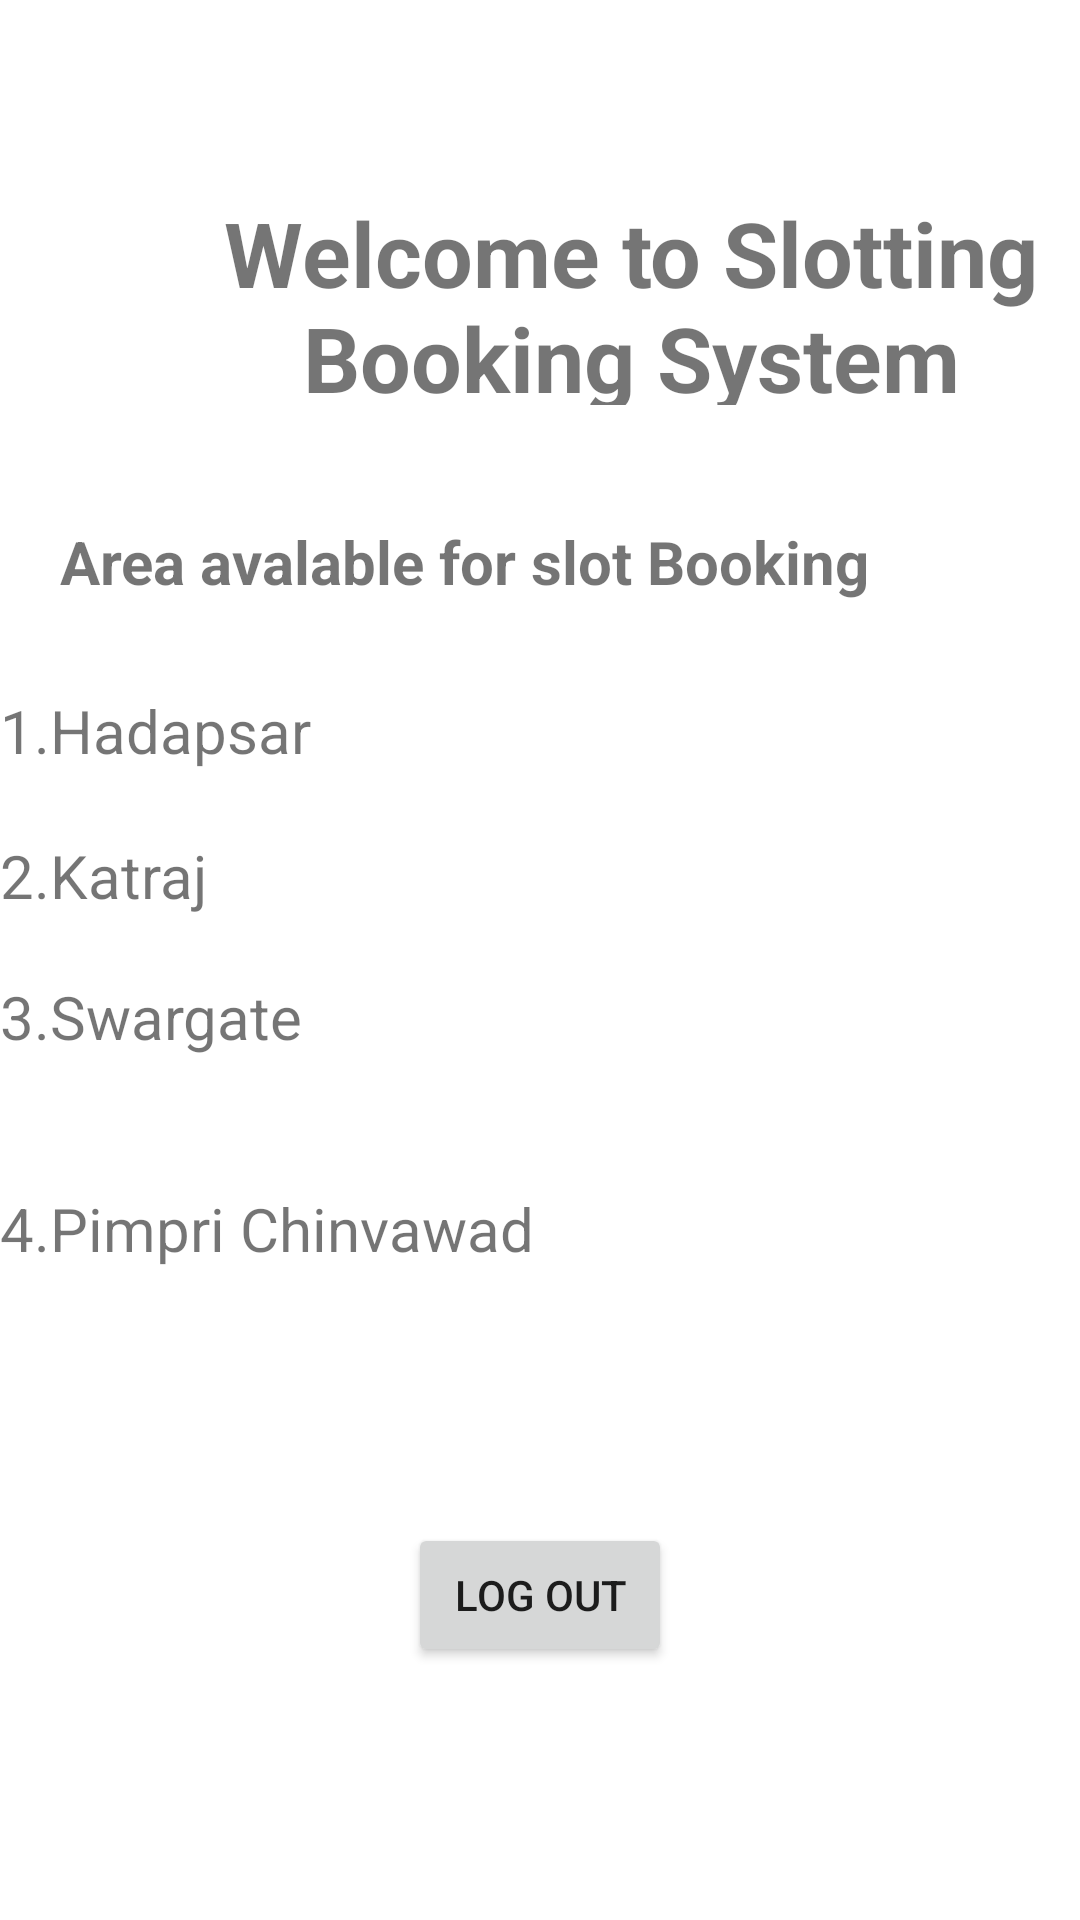

The Android layout XML behind this screen, and the referenced resources:
<!-- AndroidManifest.xml: application theme Theme.Parking -->
<!-- res/layout/activity_slot.xml -->
<?xml version="1.0" encoding="utf-8"?>
<androidx.constraintlayout.widget.ConstraintLayout xmlns:android="http://schemas.android.com/apk/res/android"
    xmlns:app="http://schemas.android.com/apk/res-auto"
    xmlns:tools="http://schemas.android.com/tools"
    android:layout_width="match_parent"
    android:layout_height="match_parent"
    tools:context=".slot_Activity">

    <TextView
        android:id="@+id/title"
        android:layout_width="421dp"
        android:layout_height="191dp"
        android:layout_marginTop="4dp"
        android:padding="60dp"
        android:text="Welcome to Slotting Booking System"
        android:textAlignment="center"
        android:textSize="30sp"
        android:textStyle="bold"

        app:layout_constraintEnd_toEndOf="parent"
        app:layout_constraintHorizontal_bias="0.0"
        app:layout_constraintStart_toStartOf="parent"
        app:layout_constraintTop_toTopOf="parent" />

    <TextView
        android:id="@+id/title2"
        android:layout_width="match_parent"
        android:layout_height="wrap_content"
        android:layout_marginLeft="20dp"
        android:layout_marginTop="51dp"
        android:layout_marginBottom="653dp"
        android:text="Area avalable for slot Booking"
        android:textAlignment="textStart"
        android:textSize="20sp"
        android:textStyle="bold"
        app:layout_constraintBaseline_toBottomOf="@id/title"
        app:layout_constraintBottom_toBottomOf="parent"
        app:layout_constraintEnd_toEndOf="parent"
        app:layout_constraintHorizontal_bias="0.0"
        app:layout_constraintStart_toStartOf="parent"
        app:layout_constraintTop_toTopOf="parent"
        app:layout_constraintVertical_bias="1.0" />


    <TextView
        android:id="@+id/Hadapsar"
        android:layout_width="match_parent"
        android:layout_height="wrap_content"
        android:text="1.Hadapsar"
        android:textSize="20sp"
        app:layout_constraintBottom_toBottomOf="parent"
        app:layout_constraintEnd_toEndOf="parent"
        app:layout_constraintHorizontal_bias="0.0"
        app:layout_constraintStart_toStartOf="parent"
        app:layout_constraintTop_toTopOf="parent"
        app:layout_constraintVertical_bias="0.375"
        tools:ignore="MissingConstraints" />

    <TextView
        android:id="@+id/Katraj"
        android:layout_width="match_parent"
        android:layout_height="wrap_content"
        android:text="2.Katraj"
        android:textSize="20sp"
        app:layout_constraintBottom_toBottomOf="parent"
        app:layout_constraintEnd_toEndOf="parent"
        app:layout_constraintHorizontal_bias="0.0"
        app:layout_constraintStart_toStartOf="parent"
        app:layout_constraintTop_toTopOf="parent"
        app:layout_constraintVertical_bias="0.454"
        tools:ignore="MissingConstraints" />

    <TextView
        android:id="@+id/Swargate"
        android:layout_width="match_parent"
        android:layout_height="wrap_content"
        android:layout_marginBottom="40dp"
        android:text="3.Swargate"
        android:textSize="20sp"
        app:layout_constraintBottom_toTopOf="@+id/Pimpri_chinvawad"
        app:layout_constraintEnd_toEndOf="parent"
        app:layout_constraintHorizontal_bias="1.0"
        app:layout_constraintStart_toStartOf="parent"
        app:layout_constraintTop_toTopOf="parent"
        app:layout_constraintVertical_bias="0.989"
        tools:ignore="MissingConstraints" />

    <TextView
        android:id="@+id/Pimpri_chinvawad"
        android:layout_width="match_parent"
        android:layout_height="wrap_content"
        android:text="4.Pimpri Chinvawad"
        android:textSize="20sp"
        app:layout_constraintBottom_toBottomOf="parent"
        app:layout_constraintEnd_toEndOf="parent"
        app:layout_constraintHorizontal_bias="0.0"
        app:layout_constraintStart_toStartOf="parent"
        app:layout_constraintTop_toTopOf="parent"
        app:layout_constraintVertical_bias="0.646"
        tools:ignore="MissingConstraints" />

    <Button
        android:id="@+id/logout"
        android:layout_width="wrap_content"
        android:layout_height="wrap_content"
        android:text="log out"
        app:layout_constraintBottom_toBottomOf="parent"
        app:layout_constraintEnd_toEndOf="parent"
        app:layout_constraintStart_toStartOf="parent"
        app:layout_constraintTop_toBottomOf="@+id/Pimpri_chinvawad" />


</androidx.constraintlayout.widget.ConstraintLayout>
<!-- resources referenced by this layout -->
<resources>
  <style name="Theme.Parking" parent="Theme.MaterialComponents.Light.NoActionBar">
          
          <item name="colorPrimary">@color/purple_500</item>
          <item name="colorPrimaryVariant">@color/purple_700</item>
          <item name="colorOnPrimary">@color/white</item>
          
          <item name="colorSecondary">@color/teal_200</item>
          <item name="colorSecondaryVariant">@color/teal_700</item>
          <item name="colorOnSecondary">@color/black</item>
          
          <item name="android:statusBarColor">?attr/colorPrimaryVariant</item>
          
      </style>
  <!-- not gathered from this repository: default colours our renderer supplied (Android Studio template values) -->
  <color name="purple_500">#FF6200EE</color>
  <color name="purple_700">#FF3700B3</color>
  <color name="teal_200">#FF03DAC5</color>
  <color name="teal_700">#FF018786</color>
  <color name="black">#FF000000</color>
  <color name="white">#FFFFFFFF</color>
</resources>
